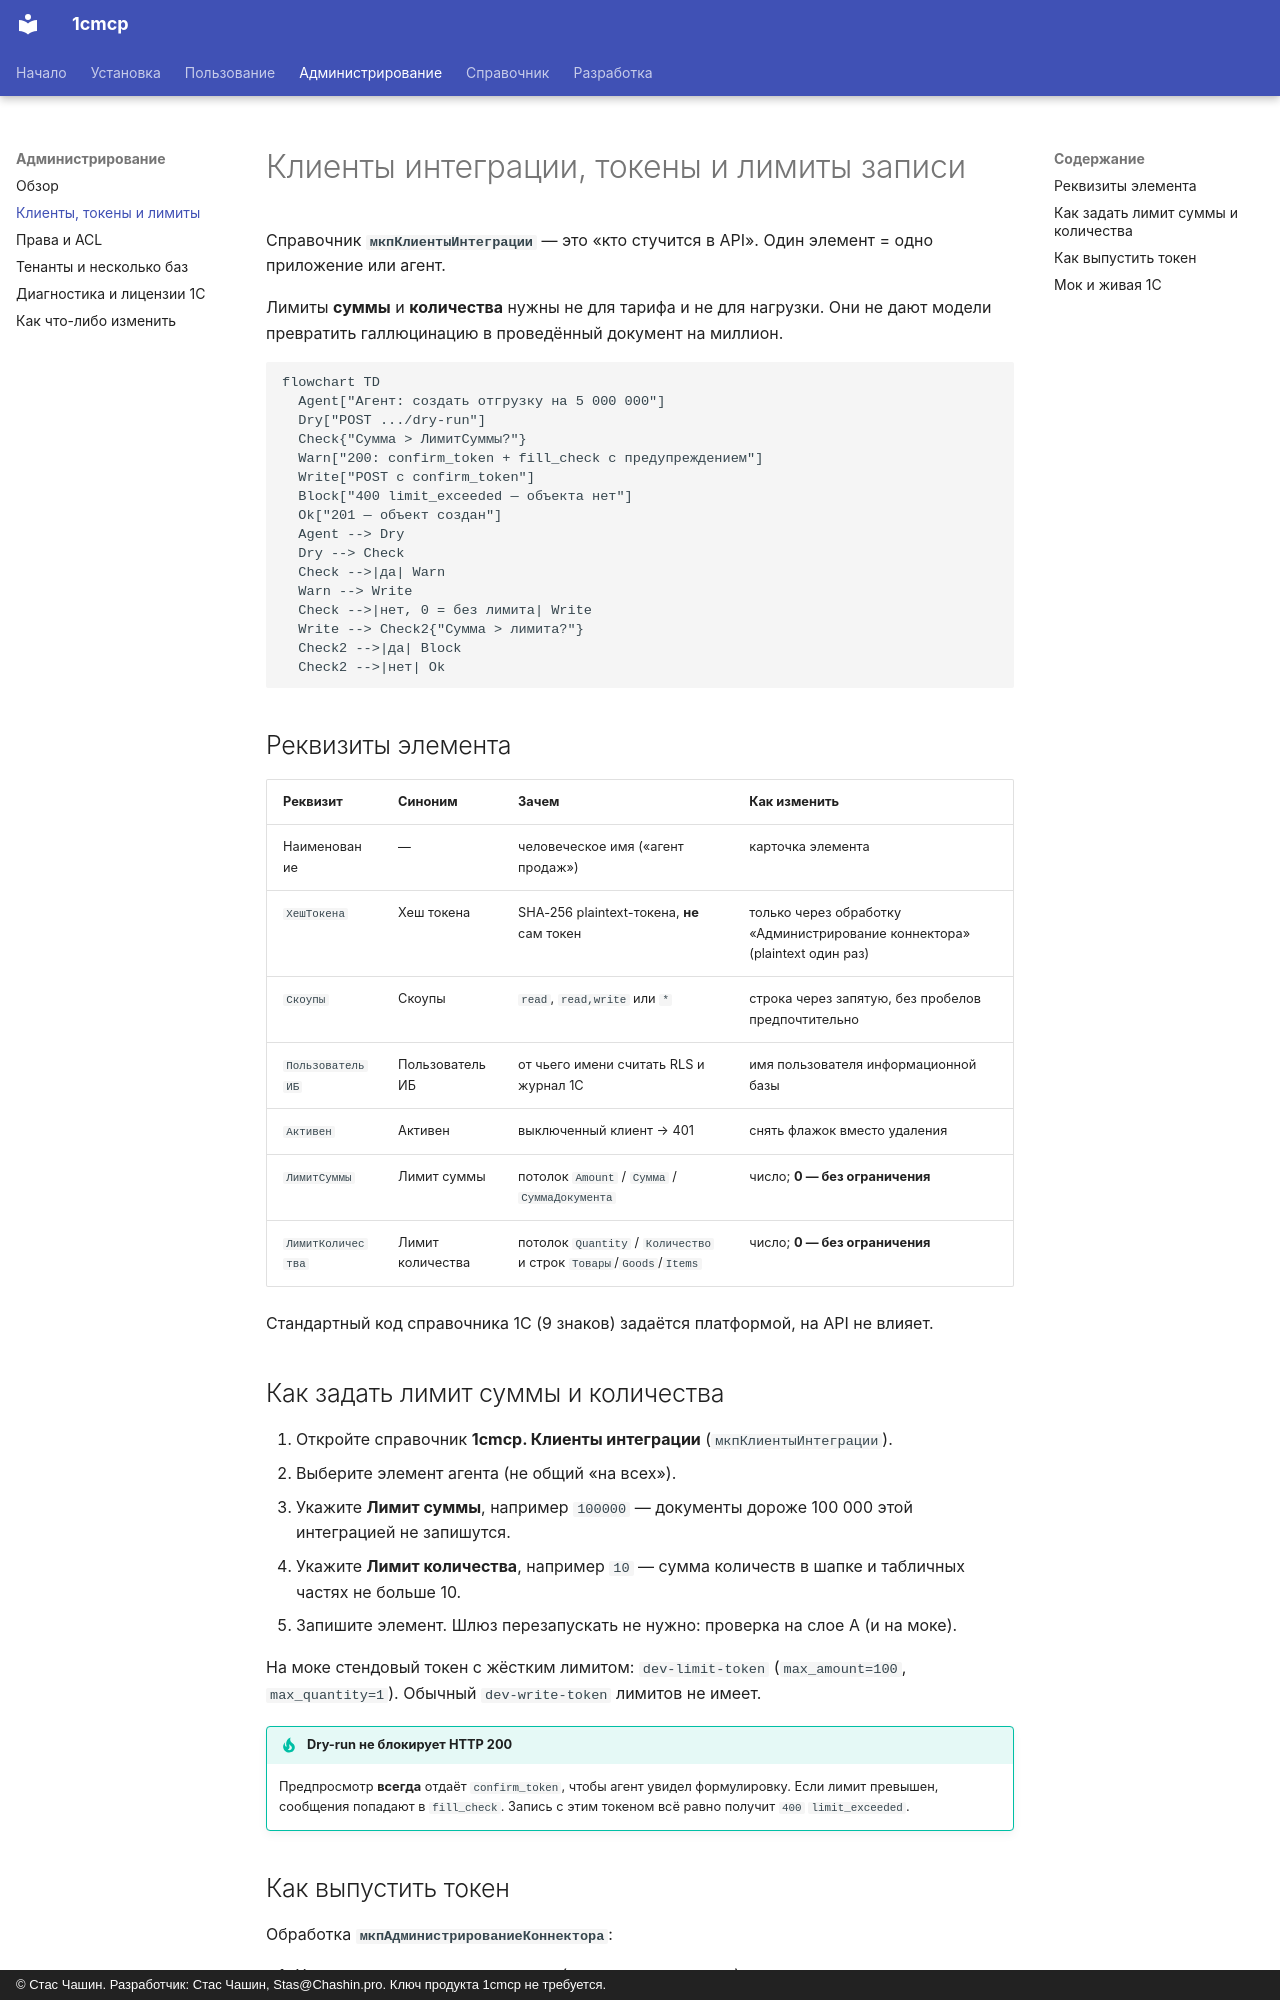

repository: chastnik/1cmcp · page: admin/clients/index.html · generator: mkdocs · copyright: © Стас Чашин. Разработчик: Стас Чашин, Stas@Chashin.pro. Ключ продукта 1cmcp не требуется.

# Клиенты интеграции, токены и лимиты записи

Справочник **`мкпКлиентыИнтеграции`** — это «кто стучится в API». Один элемент = одно приложение или агент.

Лимиты **суммы** и **количества** нужны не для тарифа и не для нагрузки. Они не дают модели превратить галлюцинацию в проведённый документ на миллион.

```mermaid
flowchart TD
  Agent["Агент: создать отгрузку на 5 000 000"]
  Dry["POST .../dry-run"]
  Check{"Сумма > ЛимитСуммы?"}
  Warn["200: confirm_token + fill_check с предупреждением"]
  Write["POST с confirm_token"]
  Block["400 limit_exceeded — объекта нет"]
  Ok["201 — объект создан"]
  Agent --> Dry
  Dry --> Check
  Check -->|да| Warn
  Warn --> Write
  Check -->|нет, 0 = без лимита| Write
  Write --> Check2{"Сумма > лимита?"}
  Check2 -->|да| Block
  Check2 -->|нет| Ok
```

## Реквизиты элемента

| Реквизит | Синоним | Зачем | Как изменить |
|---|---|---|---|
| Наименование | — | человеческое имя («агент продаж») | карточка элемента |
| `ХешТокена` | Хеш токена | SHA-256 plaintext-токена, **не** сам токен | только через обработку «Администрирование коннектора» (plaintext один раз) |
| `Скоупы` | Скоупы | `read`, `read,write` или `*` | строка через запятую, без пробелов предпочтительно |
| `ПользовательИБ` | Пользователь ИБ | от чьего имени считать RLS и журнал 1С | имя пользователя информационной базы |
| `Активен` | Активен | выключенный клиент → 401 | снять флажок вместо удаления |
| `ЛимитСуммы` | Лимит суммы | потолок `Amount` / `Сумма` / `СуммаДокумента` | число; **0 — без ограничения** |
| `ЛимитКоличества` | Лимит количества | потолок `Quantity` / `Количество` и строк `Товары`/`Goods`/`Items` | число; **0 — без ограничения** |

Стандартный код справочника 1С (9 знаков) задаётся платформой, на API не влияет.

## Как задать лимит суммы и количества

1. Откройте справочник **1cmcp. Клиенты интеграции** (`мкпКлиентыИнтеграции`).
2. Выберите элемент агента (не общий «на всех»).
3. Укажите **Лимит суммы**, например `100000` — документы дороже 100 000 этой интеграцией не запишутся.
4. Укажите **Лимит количества**, например `10` — сумма количеств в шапке и табличных частях не больше 10.
5. Запишите элемент. Шлюз перезапускать не нужно: проверка на слое A (и на моке).

На моке стендовый токен с жёстким лимитом: `dev-limit-token` (`max_amount=100`, `max_quantity=1`). Обычный `dev-write-token` лимитов не имеет.

!!! tip "Dry-run не блокирует HTTP 200"
    Предпросмотр **всегда** отдаёт `confirm_token`, чтобы агент увидел формулировку. Если лимит превышен, сообщения попадают в `fill_check`. Запись с этим токеном всё равно получит `400` `limit_exceeded`.
